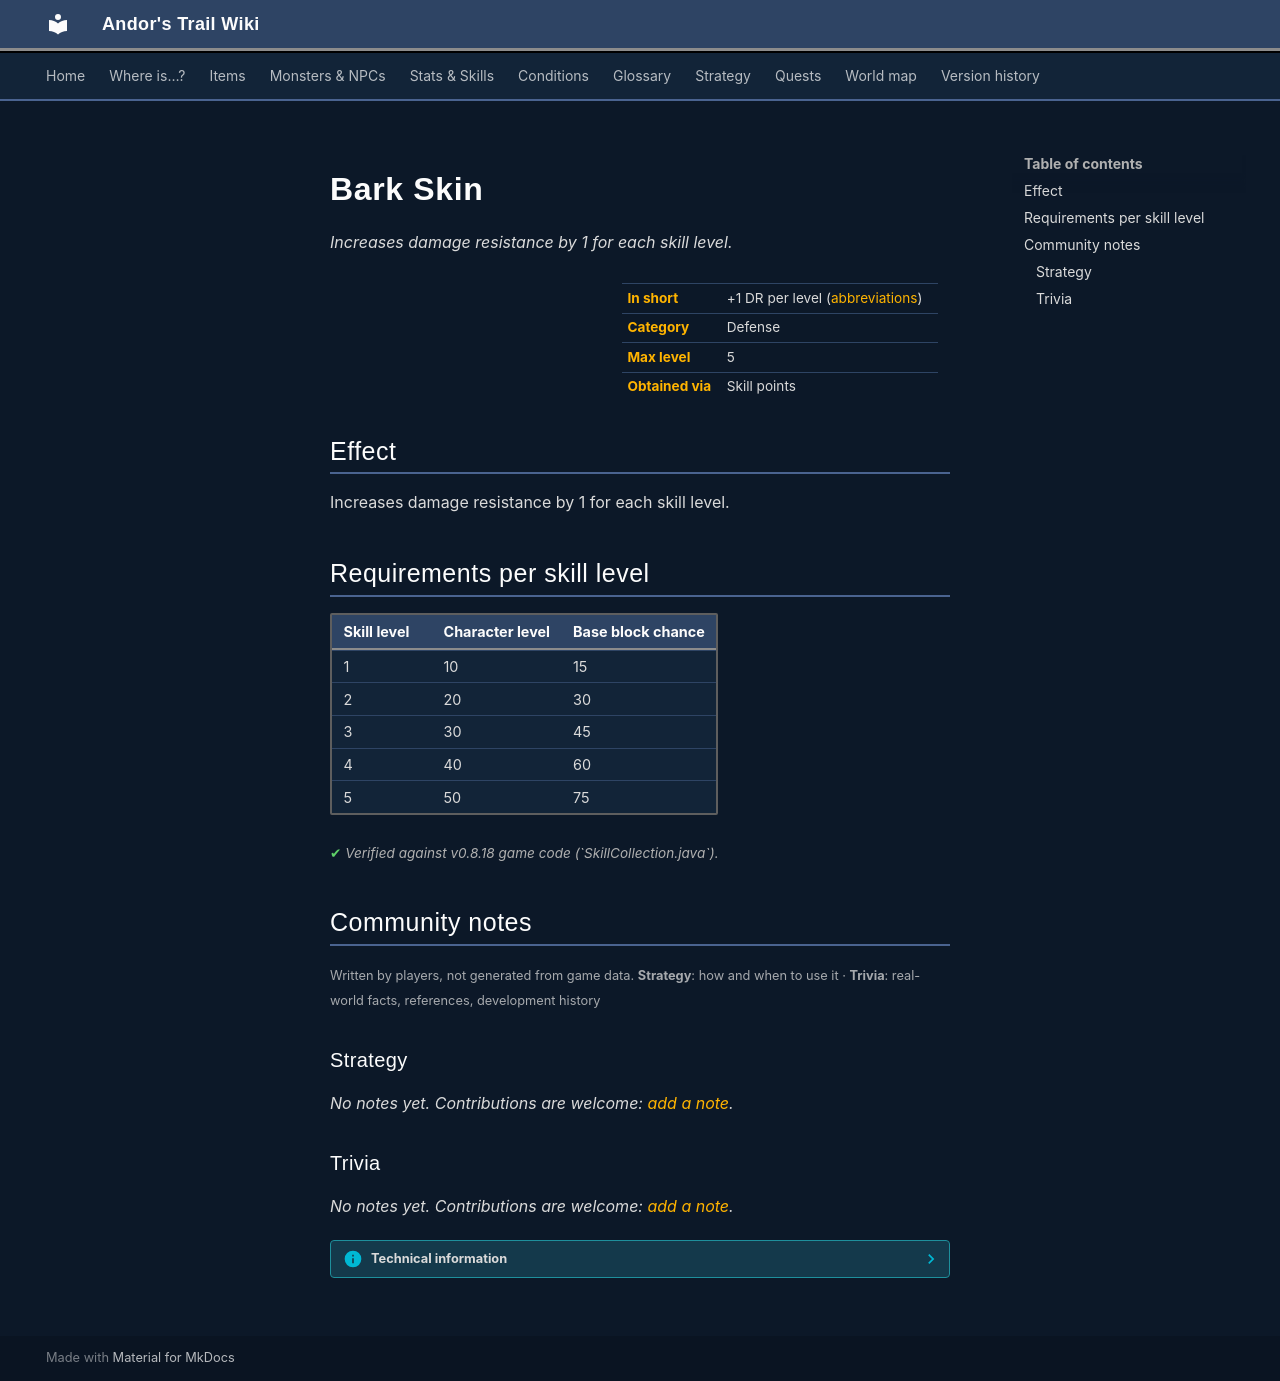

repository: asdfghjkl628/Andor-s-Trail-Wikiiii · page: skills/barkSkin/index.html · generator: mkdocs

# Bark Skin

*Increases damage resistance by 1 for each skill level.*

<div class="infobox" markdown>

| | |
|---|---|
| **In short** | +1 DR per level ([abbreviations](../glossary.md)) |
| **Category** | Defense |
| **Max level** | 5 |
| **Obtained via** | Skill points |

</div>

## Effect

Increases damage resistance by 1 for each skill level.

## Requirements per skill level

| Skill level | Character level | Base block chance |
|---|---|---|
| 1 | 10 | 15 |
| 2 | 20 | 30 |
| 3 | 30 | 45 |
| 4 | 40 | 60 |
| 5 | 50 | 75 |

<p class="verified">Verified against v0.8.18 game code (`SkillCollection.java`).</p>


## Community notes

<small>Written by players, not generated from game data. **Strategy**: how and when to use it · **Trivia**: real-world facts, references, development history</small>

### Strategy

*No notes yet. Contributions are welcome: [add a note](https://github.com/asdfghjkl628/Andor-s-Trail-Wikiiii/new/main/notes/skills?filename=barkSkin.md&value=%23%23%20Strategy%0A%0A%3C%21--%20how%20and%20when%20to%20use%20it%20--%3E%0A%0A%23%23%20Trivia%0A%0A%3C%21--%20real-world%20facts%2C%20references%2C%20development%20history%20--%3E%0A).*

### Trivia

*No notes yet. Contributions are welcome: [add a note](https://github.com/asdfghjkl628/Andor-s-Trail-Wikiiii/new/main/notes/skills?filename=barkSkin.md&value=%23%23%20Strategy%0A%0A%3C%21--%20how%20and%20when%20to%20use%20it%20--%3E%0A%0A%23%23%20Trivia%0A%0A%3C%21--%20real-world%20facts%2C%20references%2C%20development%20history%20--%3E%0A).*


??? info "Technical information"

    | | |
    |---|---|
    | Skill ID | `barkSkin` |
    | In-game list position | 5 |
    | Level-up type | `alwaysShown` |
    | Category (internal) | `defense` |
    | String keys | `skill_title_barkskin`, `skill_longdescription_barkskin` |
    | Values in description | `PER_SKILLPOINT_INCREASE_BARKSKIN` = 1 |
    | Granting dialogue nodes | – |
    | Source files | `model/ability/SkillCollection.java`, `activity/SkillInfoActivity.java`, `res/values/strings.xml` |
